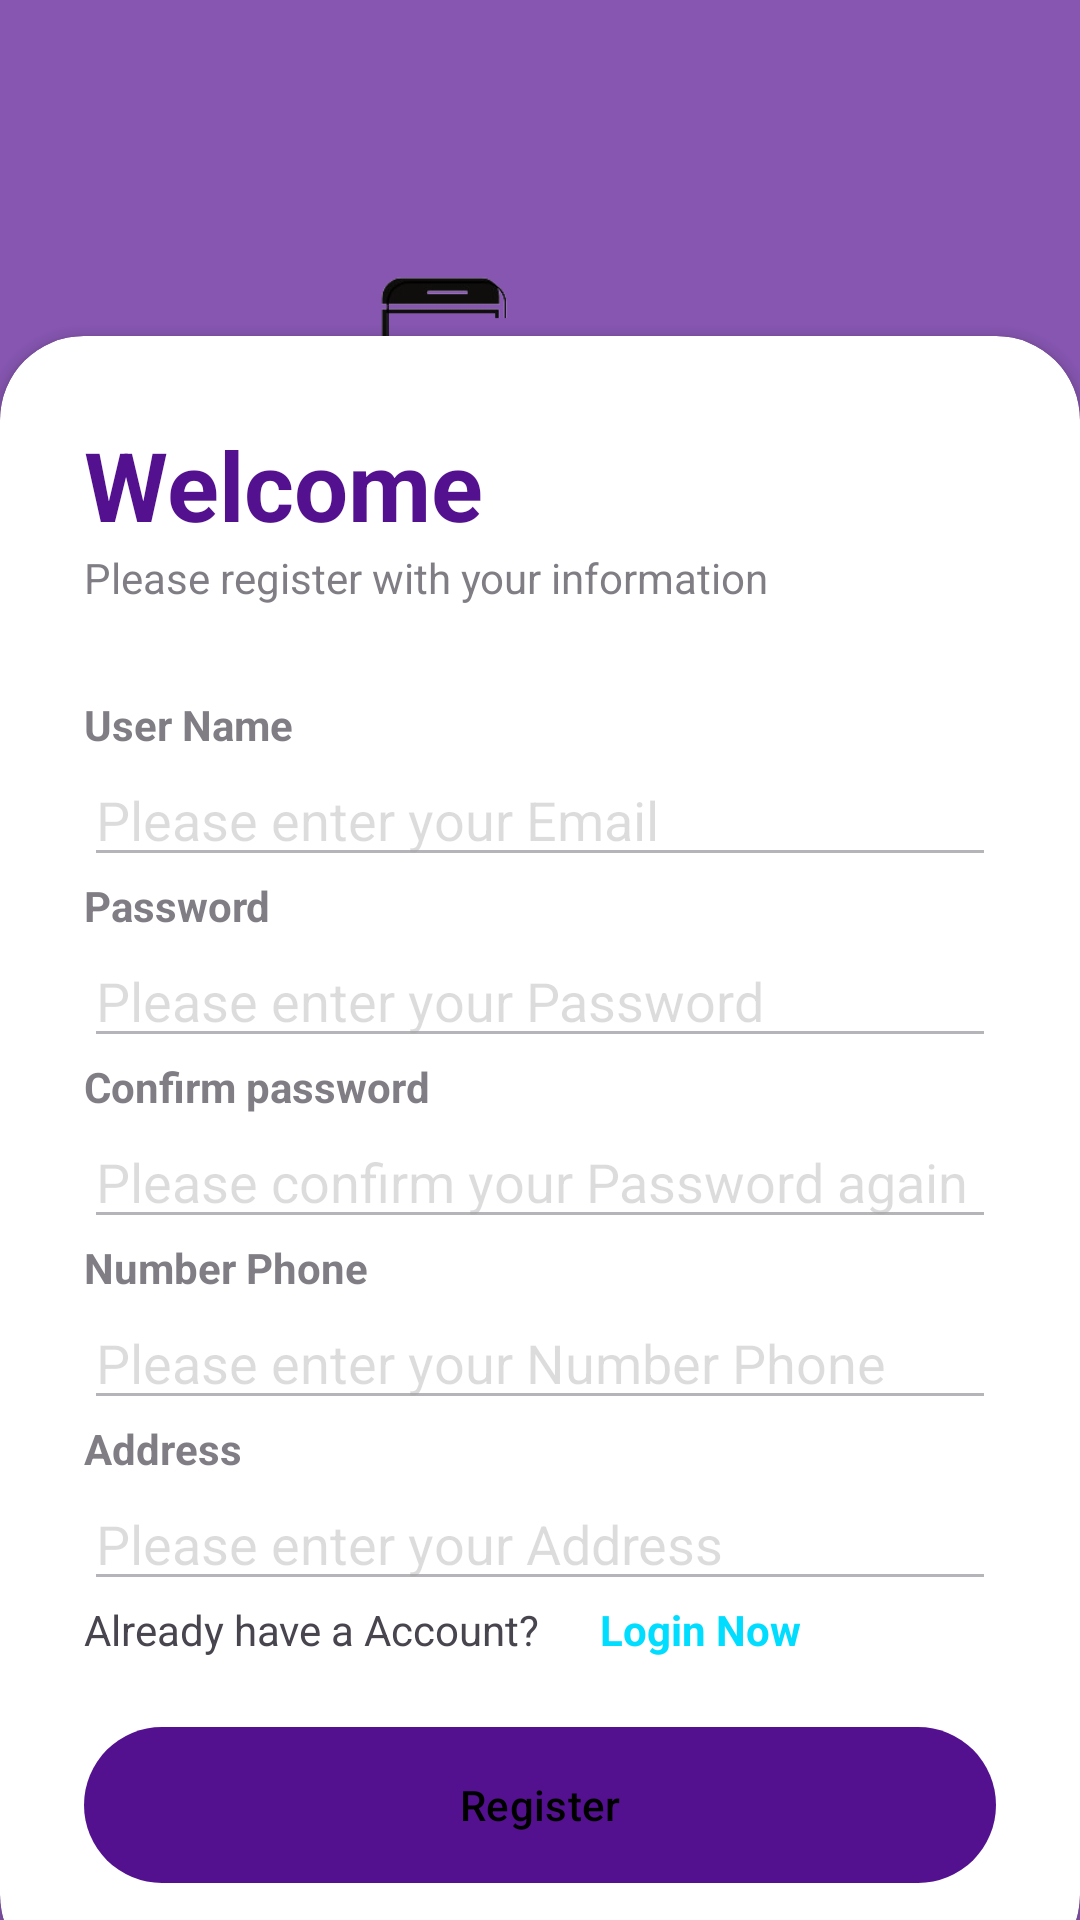

Write the Android layout XML for this screen, with the resource values it uses.
<!-- AndroidManifest.xml: application theme Theme.Doan -->
<!-- res/layout/activity_register.xml -->
<?xml version="1.0" encoding="utf-8"?>
<RelativeLayout xmlns:android="http://schemas.android.com/apk/res/android"
    xmlns:app="http://schemas.android.com/apk/res-auto"
    xmlns:tools="http://schemas.android.com/tools"
    android:layout_width="match_parent"
    android:layout_height="match_parent"
    tools:context=".RegisterActivity">
    <RelativeLayout
        android:layout_width="match_parent"
        android:layout_height="match_parent"
        android:background="@color/my_primary"
        android:alpha="0.7">


    </RelativeLayout>

    <LinearLayout
        android:layout_width="match_parent"
        android:layout_height="wrap_content"
        android:orientation="vertical"
        android:gravity="center"
        android:padding="28dp">

        <ImageView
            android:layout_width="383dp"
            android:layout_height="199dp"
            android:src="@drawable/logo" />

    </LinearLayout>
    <androidx.cardview.widget.CardView
        android:layout_width="match_parent"
        android:layout_height="wrap_content"
        android:layout_alignParentBottom="true"
        app:cardCornerRadius="28dp"
        android:layout_marginBottom="-20dp">
        <LinearLayout
            android:layout_width="wrap_content"
            android:layout_height="wrap_content"
            android:orientation="vertical"
            android:padding="28dp">
            <TextView
                android:layout_width="wrap_content"
                android:layout_height="wrap_content"
                android:text="Welcome"
                android:textColor="@color/my_primary"
                android:textSize="32sp"
                android:textStyle="bold"/>
            <TextView
                android:layout_width="wrap_content"
                android:layout_height="wrap_content"
                android:text="Please register with your information"
                android:alpha="0.7"/>
            <View
                android:layout_width="wrap_content"
                android:layout_height="30dp"/>

            <TextView
                android:layout_width="wrap_content"
                android:layout_height="wrap_content"
                android:alpha="0.7"
                android:text="User Name"
                android:textStyle="bold" />

            <EditText
                android:id="@+id/edtCustomerName"
                android:layout_width="match_parent"
                android:layout_height="wrap_content"
                android:inputType="textEmailAddress"
                android:hint="Please enter your Email"
                android:alpha="0.4"
                />
            <TextView
                android:layout_width="wrap_content"
                android:layout_height="wrap_content"
                android:text="Password"
                android:alpha="0.7"
                android:textStyle="bold"/>
            <EditText
                android:id="@+id/edtCustomerPassword"
                android:layout_width="match_parent"
                android:layout_height="wrap_content"
                android:inputType="textPassword"
                android:hint="Please enter your Password"
                android:alpha="0.4" />
            <TextView
                android:layout_width="wrap_content"
                android:layout_height="wrap_content"
                android:text="Confirm password"
                android:alpha="0.7"
                android:textStyle="bold"/>
            <EditText
                android:id="@+id/edtCustomerConfirmPassword"
                android:layout_width="match_parent"
                android:layout_height="wrap_content"
                android:inputType="textPassword"
                android:hint="Please confirm your Password again"
                android:alpha="0.4" />
            <TextView
                android:layout_width="wrap_content"
                android:layout_height="wrap_content"
                android:text="Number Phone"
                android:alpha="0.7"
                android:textStyle="bold"/>
            <EditText
                android:id="@+id/edtNumber"
                android:layout_width="match_parent"
                android:layout_height="wrap_content"
                android:inputType="textPhonetic"
                android:hint="Please enter your Number Phone "
                android:alpha="0.4" />
            <TextView
                android:layout_width="wrap_content"
                android:layout_height="wrap_content"
                android:text="Address"
                android:alpha="0.7"
                android:textStyle="bold"/>
            <EditText
                android:id="@+id/edtAddress"
                android:layout_width="match_parent"
                android:layout_height="wrap_content"
                android:inputType="textPostalAddress"
                android:hint="Please enter your Address"
                android:alpha="0.4" />
            <LinearLayout
                android:layout_width="match_parent"
                android:layout_height="wrap_content">

                <TextView
                    android:id="@+id/textView2"
                    android:layout_width="wrap_content"
                    android:layout_height="wrap_content"
                    android:text="Already have a Account?"
                    app:layout_constraintStart_toStartOf="parent"
                    app:layout_constraintTop_toTopOf="parent"
                    android:layout_marginRight="20dp"/>

                <TextView
                    android:id="@+id/txtLogin"
                    android:layout_width="wrap_content"
                    android:layout_height="wrap_content"
                    android:text="Login Now"
                    android:textColor="@android:color/holo_blue_bright"
                    android:textStyle="bold"
                    app:layout_constraintStart_toEndOf="@+id/textView2"
                    app:layout_constraintTop_toTopOf="parent" />
            </LinearLayout>

            <TextView
                android:layout_width="wrap_content"
                android:layout_height="wrap_content"/>
            <com.google.android.material.button.MaterialButton
                android:id="@+id/btnRegister"
                android:layout_width="match_parent"
                android:layout_height="60dp"
                android:text="Register"
                app:cornerRadius="32dp"/>

        </LinearLayout>
    </androidx.cardview.widget.CardView>




</RelativeLayout>
<!-- resources referenced by this layout -->
<resources>
  <color name="my_primary">#53118F</color>
  <!-- drawable logo: png bitmap (drawable, 30444 bytes) -->
  <style name="Theme.Doan" parent="Base.Theme.Doan" />
  <style name="Base.Theme.Doan" parent="Theme.Material3.DayNight.NoActionBar">
          <item name="colorPrimary">@color/my_primary</item>
          <item name="colorPrimaryVariant">@color/my_primary</item>
          <item name="colorOnPrimary">@color/black</item>
          
          <item name="colorSecondary">@color/my_secondary</item>
          <item name="colorSecondaryVariant">@color/my_secondary</item>
          <item name="colorOnSecondary">@color/black</item>
          <item name="android:statusBarColor">@color/my_primary</item>
      </style>
  <color name="black">#000000</color>
  <color name="my_secondary">#49108B</color>
</resources>
